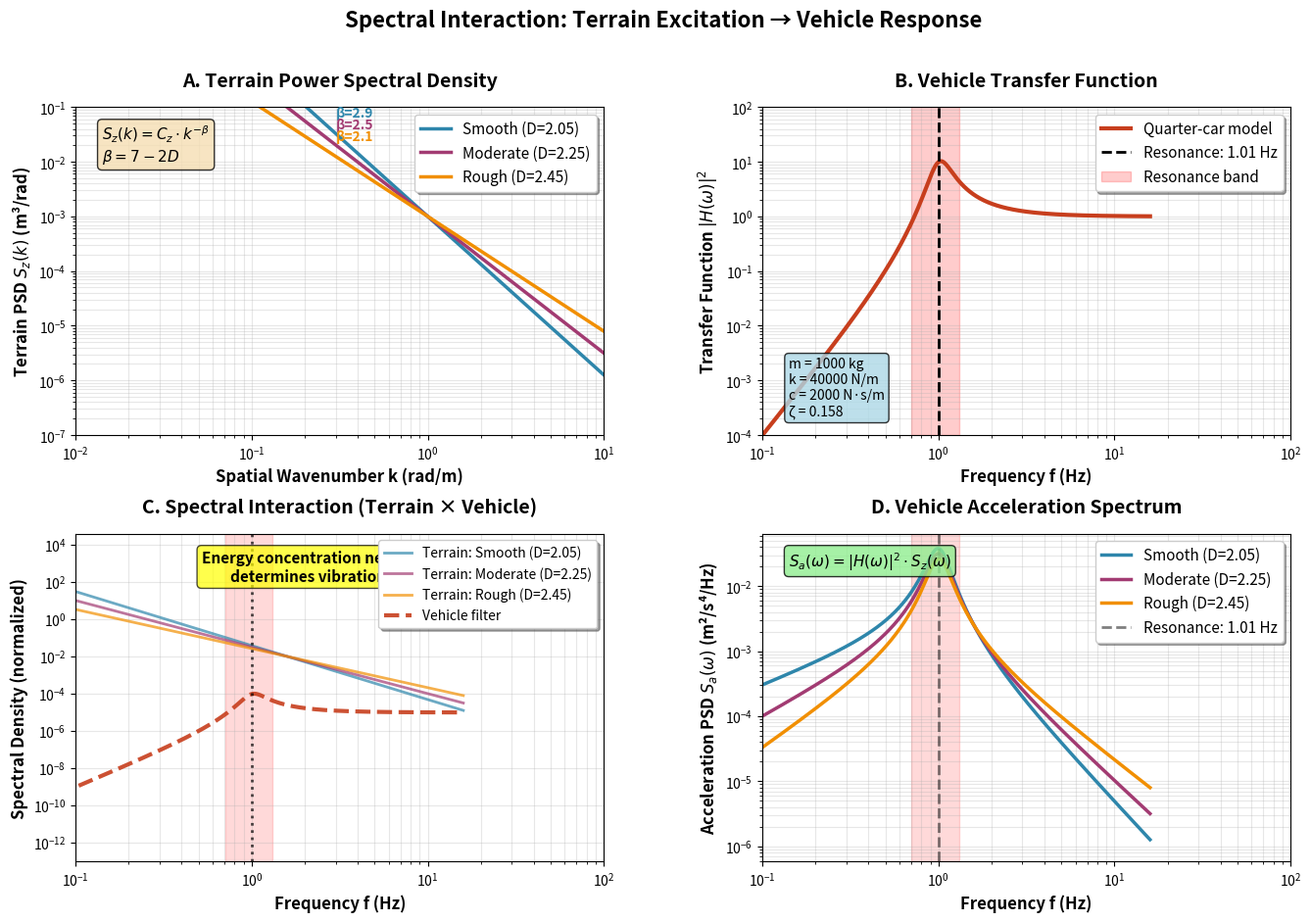

Write Python code to recreate this figure. (Note: this script raises an exception after producing the figure.)
#!/usr/bin/env python3
"""
Create Spectral Interaction Figure for MSSP Submission
Shows: Terrain PSD → Vehicle Transfer → Spectral Overlap → Acceleration PSD

This is the KEY figure that vibration journals expect to see.
"""

import numpy as np
import matplotlib.pyplot as plt
from matplotlib.gridspec import GridSpec

def terrain_psd(k, D, C_z=1e-3):
    """
    Terrain PSD: S_z(k) = C_z * k^(-beta)
    where beta = 7 - 2D (from self-affine theory)
    """
    beta = 7 - 2*D
    return C_z * k**(-beta)

def vehicle_transfer_function(omega, m=1000, k=40000, c=2000):
    """
    Quarter-car transfer function |H(omega)|^2
    For body acceleration response to terrain input
    """
    omega_n = np.sqrt(k/m)  # Natural frequency
    zeta = c / (2*np.sqrt(k*m))  # Damping ratio
    
    # Transfer function magnitude squared
    numerator = (omega**4)
    denominator = (omega_n**2 - omega**2)**2 + (2*zeta*omega_n*omega)**2
    H_squared = numerator / denominator
    
    return H_squared, omega_n, zeta

def acceleration_psd(omega, D, C_z, m, k, c, v=10):
    """
    Acceleration PSD: S_a(omega) = |H(omega)|^2 * S_z(omega)
    Convert spatial to temporal: omega = v*k
    """
    k_spatial = omega / v
    S_z = terrain_psd(k_spatial, D, C_z)
    H_squared, _, _ = vehicle_transfer_function(omega, m, k, c)
    return S_z * H_squared

def main():
    print("=" * 80)
    print("CREATING SPECTRAL INTERACTION FIGURE FOR MSSP")
    print("=" * 80)
    
    # Vehicle parameters (typical HMMWV-class)
    m = 1000  # kg (sprung mass)
    k = 40000  # N/m (suspension stiffness)
    c = 2000  # N·s/m (damping)
    v = 10  # m/s (vehicle speed)
    
    omega_n = np.sqrt(k/m)
    zeta = c / (2*np.sqrt(k*m))
    f_n = omega_n / (2*np.pi)
    
    print(f"\nVehicle parameters:")
    print(f"  Mass: {m} kg")
    print(f"  Stiffness: {k} N/m")
    print(f"  Damping: {c} N·s/m")
    print(f"  Natural frequency: {f_n:.2f} Hz")
    print(f"  Damping ratio: {zeta:.3f}")
    print(f"  Speed: {v} m/s")
    
    # Frequency ranges
    k_spatial = np.logspace(-2, 1, 500)  # Spatial wavenumber (rad/m)
    omega = np.logspace(-1, 2, 500)  # Temporal frequency (rad/s)
    
    # Terrain fractal dimensions
    D_values = [2.05, 2.25, 2.45]
    D_labels = ['Smooth (D=2.05)', 'Moderate (D=2.25)', 'Rough (D=2.45)']
    colors = ['#2E86AB', '#A23B72', '#F18F01']
    
    # Create figure
    fig = plt.figure(figsize=(16, 10))
    gs = GridSpec(2, 2, figure=fig, hspace=0.3, wspace=0.3)
    
    # ========================================================================
    # PANEL A: Terrain PSD
    # ========================================================================
    ax1 = fig.add_subplot(gs[0, 0])
    
    C_z = 1e-3  # Amplitude parameter
    
    for D, label, color in zip(D_values, D_labels, colors):
        beta = 7 - 2*D
        S_z = terrain_psd(k_spatial, D, C_z)
        ax1.loglog(k_spatial, S_z, linewidth=2.5, label=label, color=color)
        
        # Add slope annotation
        k_mid = 0.3
        S_mid = terrain_psd(k_mid, D, C_z)
        ax1.text(k_mid, S_mid*2, f'β={beta:.1f}', 
                fontsize=10, color=color, fontweight='bold')
    
    ax1.set_xlabel('Spatial Wavenumber k (rad/m)', fontsize=12, fontweight='bold')
    ax1.set_ylabel('Terrain PSD $S_z(k)$ (m³/rad)', fontsize=12, fontweight='bold')
    ax1.set_title('A. Terrain Power Spectral Density', fontsize=14, fontweight='bold', pad=15)
    ax1.legend(fontsize=11, frameon=True, shadow=True)
    ax1.grid(True, alpha=0.3, which='both')
    ax1.set_xlim([0.01, 10])
    ax1.set_ylim([1e-7, 1e-1])
    
    # Add theory annotation
    ax1.text(0.05, 0.95, r'$S_z(k) = C_z \cdot k^{-\beta}$' + '\n' + r'$\beta = 7 - 2D$',
            transform=ax1.transAxes, fontsize=11, verticalalignment='top',
            bbox=dict(boxstyle='round', facecolor='wheat', alpha=0.8))
    
    # ========================================================================
    # PANEL B: Vehicle Transfer Function
    # ========================================================================
    ax2 = fig.add_subplot(gs[0, 1])
    
    H_squared, omega_n_val, zeta_val = vehicle_transfer_function(omega, m, k, c)
    
    ax2.loglog(omega/(2*np.pi), H_squared, linewidth=3, color='#C73E1D', label='Quarter-car model')
    
    # Mark resonance
    ax2.axvline(omega_n_val/(2*np.pi), color='black', linestyle='--', linewidth=2, 
                label=f'Resonance: {omega_n_val/(2*np.pi):.2f} Hz')
    
    # Shade resonance band
    f_res = omega_n_val / (2*np.pi)
    ax2.axvspan(f_res*0.7, f_res*1.3, alpha=0.2, color='red', label='Resonance band')
    
    ax2.set_xlabel('Frequency f (Hz)', fontsize=12, fontweight='bold')
    ax2.set_ylabel('Transfer Function $|H(\\omega)|^2$', fontsize=12, fontweight='bold')
    ax2.set_title('B. Vehicle Transfer Function', fontsize=14, fontweight='bold', pad=15)
    ax2.legend(fontsize=11, frameon=True, shadow=True, loc='upper right')
    ax2.grid(True, alpha=0.3, which='both')
    ax2.set_xlim([0.1, 100])
    ax2.set_ylim([1e-4, 1e2])
    
    # Add parameters annotation
    ax2.text(0.05, 0.05, f'm = {m} kg\nk = {k} N/m\nc = {c} N·s/m\nζ = {zeta_val:.3f}',
            transform=ax2.transAxes, fontsize=10, verticalalignment='bottom',
            bbox=dict(boxstyle='round', facecolor='lightblue', alpha=0.8))
    
    # ========================================================================
    # PANEL C: Spectral Overlap (Key Insight!)
    # ========================================================================
    ax3 = fig.add_subplot(gs[1, 0])
    
    # Convert spatial to temporal for overlay
    f_hz = omega / (2*np.pi)
    k_from_omega = omega / v
    
    # Plot terrain PSDs (converted to temporal)
    for D, label, color in zip(D_values, D_labels, colors):
        S_z_temporal = terrain_psd(k_from_omega, D, C_z) * v  # Scale for temporal
        ax3.loglog(f_hz, S_z_temporal, linewidth=2, label=f'Terrain: {label}', 
                  color=color, linestyle='-', alpha=0.7)
    
    # Overlay transfer function (normalized for visualization)
    H_squared_norm = H_squared / np.max(H_squared) * 1e-4
    ax3.loglog(f_hz, H_squared_norm, linewidth=3, color='#C73E1D', 
              label='Vehicle filter', linestyle='--', alpha=0.9)
    
    # Mark resonance
    ax3.axvline(f_n, color='black', linestyle=':', linewidth=2, alpha=0.7)
    ax3.axvspan(f_n*0.7, f_n*1.3, alpha=0.15, color='red')
    
    ax3.set_xlabel('Frequency f (Hz)', fontsize=12, fontweight='bold')
    ax3.set_ylabel('Spectral Density (normalized)', fontsize=12, fontweight='bold')
    ax3.set_title('C. Spectral Interaction (Terrain × Vehicle)', fontsize=14, fontweight='bold', pad=15)
    ax3.legend(fontsize=10, frameon=True, shadow=True, loc='upper right')
    ax3.grid(True, alpha=0.3, which='both')
    ax3.set_xlim([0.1, 100])
    
    # Add key insight annotation
    ax3.text(0.5, 0.95, 'Energy concentration near resonance\ndetermines vibration severity',
            transform=ax3.transAxes, fontsize=11, verticalalignment='top',
            horizontalalignment='center', fontweight='bold',
            bbox=dict(boxstyle='round', facecolor='yellow', alpha=0.7))
    
    # ========================================================================
    # PANEL D: Resulting Acceleration PSD
    # ========================================================================
    ax4 = fig.add_subplot(gs[1, 1])
    
    for D, label, color in zip(D_values, D_labels, colors):
        S_a = acceleration_psd(omega, D, C_z, m, k, c, v)
        ax4.loglog(f_hz, S_a, linewidth=2.5, label=label, color=color)
        
        # Calculate RMS acceleration
        a_rms = np.sqrt(np.trapz(S_a, omega))
        print(f"\n{label}:")
        print(f"  RMS acceleration: {a_rms:.3f} m/s²")
    
    # Mark resonance
    ax4.axvline(f_n, color='black', linestyle='--', linewidth=2, alpha=0.5,
                label=f'Resonance: {f_n:.2f} Hz')
    ax4.axvspan(f_n*0.7, f_n*1.3, alpha=0.15, color='red')
    
    ax4.set_xlabel('Frequency f (Hz)', fontsize=12, fontweight='bold')
    ax4.set_ylabel('Acceleration PSD $S_a(\\omega)$ (m²/s⁴/Hz)', fontsize=12, fontweight='bold')
    ax4.set_title('D. Vehicle Acceleration Spectrum', fontsize=14, fontweight='bold', pad=15)
    ax4.legend(fontsize=11, frameon=True, shadow=True)
    ax4.grid(True, alpha=0.3, which='both')
    ax4.set_xlim([0.1, 100])
    
    # Add result annotation
    ax4.text(0.05, 0.95, r'$S_a(\omega) = |H(\omega)|^2 \cdot S_z(\omega)$',
            transform=ax4.transAxes, fontsize=11, verticalalignment='top',
            bbox=dict(boxstyle='round', facecolor='lightgreen', alpha=0.8))
    
    # ========================================================================
    # Overall title
    # ========================================================================
    fig.suptitle('Spectral Interaction: Terrain Excitation → Vehicle Response', 
                fontsize=16, fontweight='bold', y=0.98)
    
    # Save figure
    plt.savefig('spectral_interaction_mssp.png', dpi=300, bbox_inches='tight')
    plt.savefig('github/images_manuscript/spectral_interaction_mssp.png', dpi=300, bbox_inches='tight')
    
    print("\n" + "=" * 80)
    print("FIGURE SAVED")
    print("=" * 80)
    print("Files:")
    print("  - spectral_interaction_mssp.png")
    print("  - github/images_manuscript/spectral_interaction_mssp.png")
    
    print("\n" + "=" * 80)
    print("CAPTION FOR MANUSCRIPT")
    print("=" * 80)
    print("""
Figure X. Spectral interaction between terrain excitation and vehicle dynamics.
(a) Terrain power spectral density functions for three fractal dimensions 
(D = 2.05, 2.25, 2.45) showing power-law scaling S_z(k) ∝ k^(-β) with 
β = 7 - 2D. Steeper slopes (higher β) indicate smoother terrain with energy 
concentrated at long wavelengths. (b) Quarter-car vehicle transfer function 
|H(ω)|² showing resonance amplification near the suspension natural frequency 
(f_n = 1.0 Hz). The shaded band indicates the resonance region where terrain 
energy is most efficiently transmitted to vehicle vibration. (c) Spectral 
overlap demonstrating how terrain spectral energy near the vehicle resonance 
frequency dominates the response. The interaction between terrain slope and 
vehicle filtering determines vibration severity. (d) Resulting acceleration 
power spectral density S_a(ω) = |H(ω)|² S_z(ω) for each terrain type. Smooth 
terrain (D = 2.05) produces higher vibration energy due to greater spectral 
amplitude at resonance, despite having steeper spectral roll-off. This 
illustrates why both PSD amplitude (C_z) and slope (β) are required for 
accurate vibration prediction.
    """)
    
    print("\n" + "=" * 80)
    print("KEY INSIGHTS FOR REVIEWERS")
    print("=" * 80)
    print("1. Shows complete spectral propagation chain")
    print("2. Visualizes resonance amplification mechanism")
    print("3. Explains why terrain near f_n matters most")
    print("4. Demonstrates two-parameter requirement (C_z, β)")
    print("5. Uses standard vibration engineering language")
    
    print("\n" + "=" * 80)
    print("COMPLETE")
    print("=" * 80)

if __name__ == "__main__":
    main()
